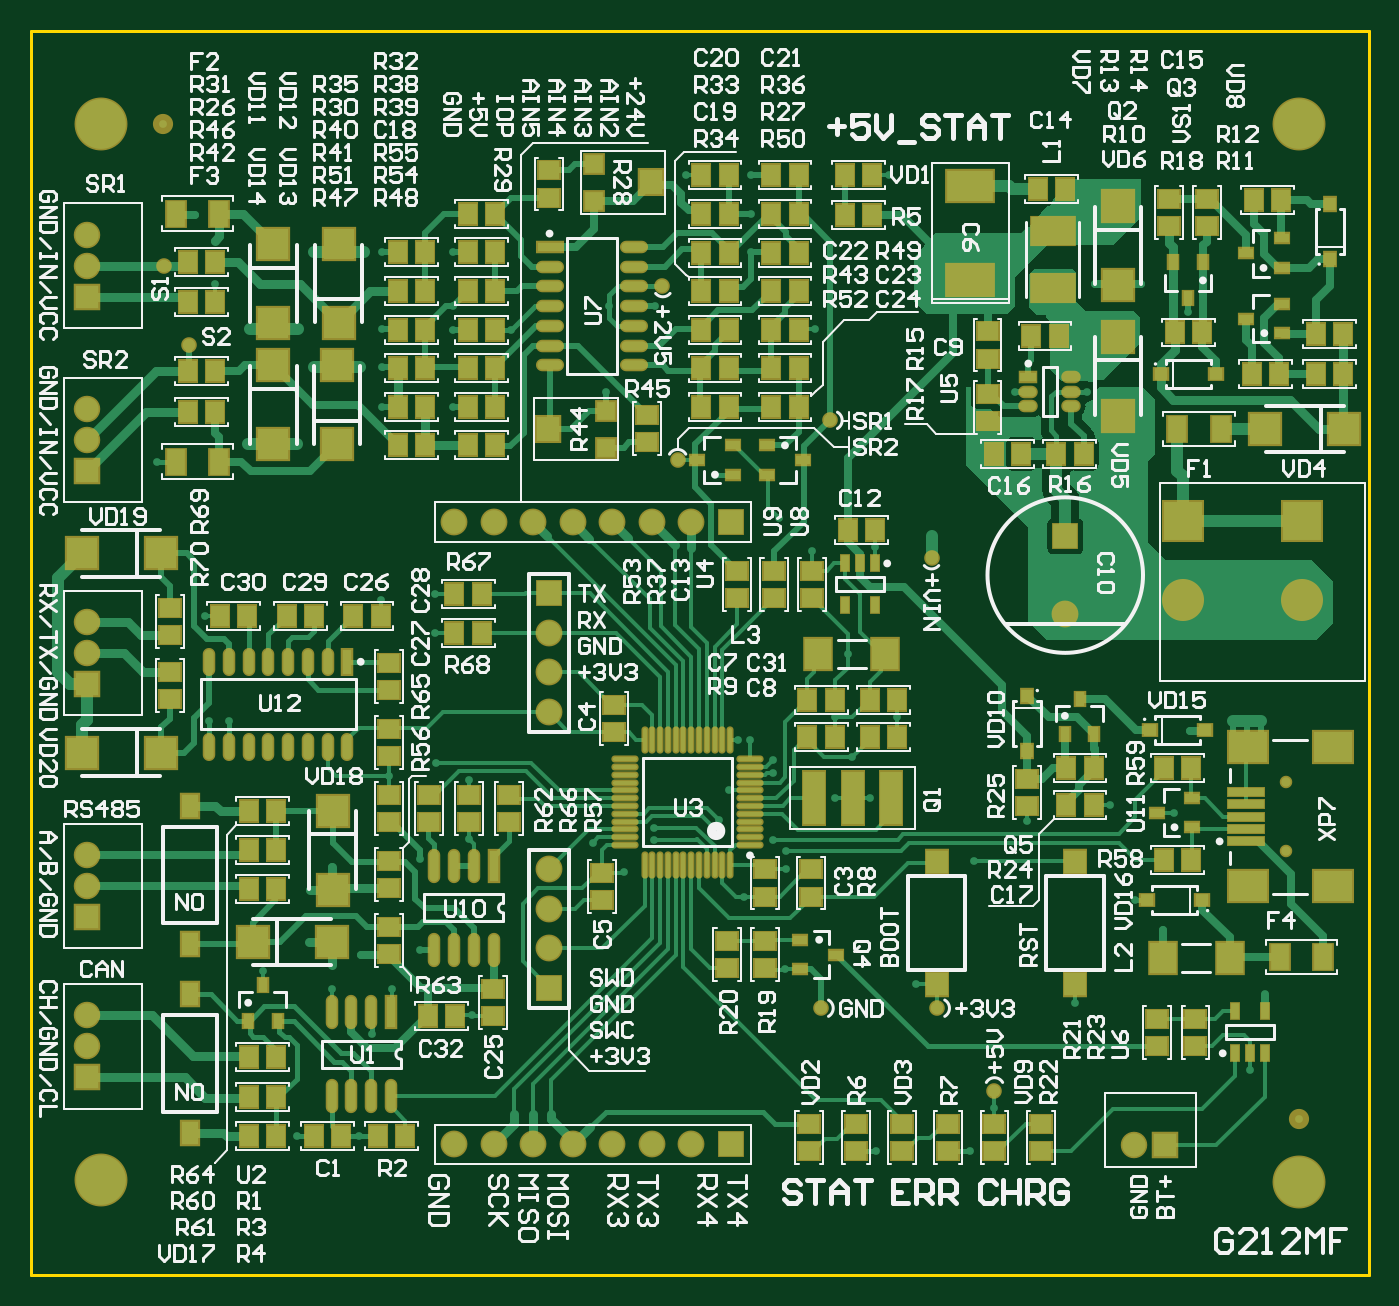
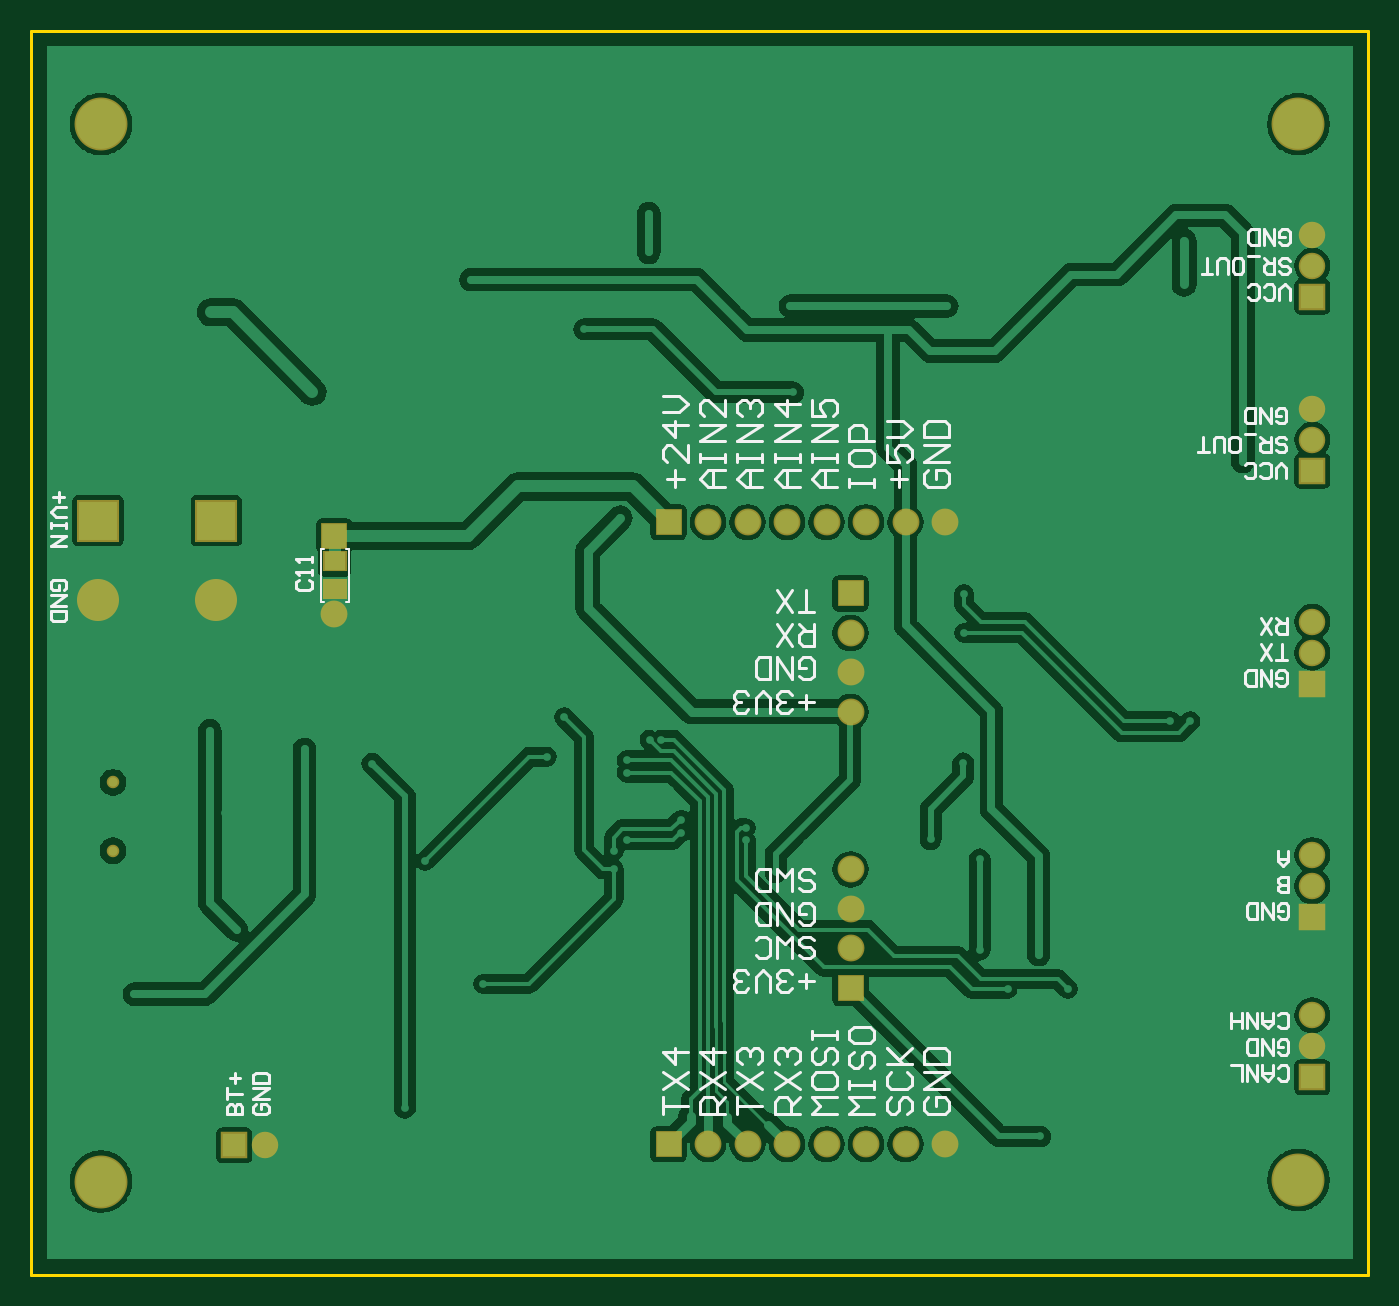
Circuit board: 9 layer files. Board 86.0 x 80.0 mm.
- bottom_copper: PCB1.GBL (44620 bytes)
- bottom_silk: PCB1.GBO (14527 bytes)
- paste: PCB1.GBP (135 bytes)
- bottom_mask: PCB1.GBS (1415 bytes)
- outline: PCB1.GKO (179 bytes)
- top_copper: PCB1.GTL (42933 bytes)
- top_silk: PCB1.GTO (96395 bytes)
- paste: PCB1.GTP (9132 bytes)
- top_mask: PCB1.GTS (10400 bytes)

=== bottom_copper: PCB1.GBL (44620 bytes, source omitted) ===
=== bottom_silk: PCB1.GBO (14527 bytes, source omitted) ===
=== paste: PCB1.GBP ===
G04 Layer_Color=128*
%FSLAX25Y25*%
%MOIN*%
G70*
G01*
G75*
%ADD15R,0.05315X0.04528*%
D15*
X269587Y181595D02*
D03*
Y188484D02*
D03*
M02*

=== bottom_mask: PCB1.GBS ===
G04 Layer_Color=16711935*
%FSLAX25Y25*%
%MOIN*%
G70*
G01*
G75*
%ADD67R,0.06115X0.05328*%
%ADD94C,0.13398*%
%ADD95R,0.06706X0.06706*%
%ADD96C,0.06706*%
%ADD97R,0.06706X0.06706*%
%ADD98R,0.10642X0.10642*%
%ADD99C,0.10642*%
%ADD100C,0.06800*%
%ADD101R,0.06800X0.06800*%
%ADD102R,0.06800X0.06800*%
%ADD103C,0.03162*%
D67*
X269587Y181595D02*
D03*
Y188484D02*
D03*
D94*
X25591Y299213D02*
D03*
X328740D02*
D03*
Y31496D02*
D03*
X25591Y31890D02*
D03*
D95*
X22047Y211417D02*
D03*
Y255512D02*
D03*
Y57874D02*
D03*
Y98425D02*
D03*
Y157480D02*
D03*
D96*
Y219291D02*
D03*
Y227165D02*
D03*
Y271260D02*
D03*
Y263386D02*
D03*
X287106Y40650D02*
D03*
X22047Y65748D02*
D03*
Y73622D02*
D03*
Y106299D02*
D03*
Y114173D02*
D03*
Y165354D02*
D03*
Y173228D02*
D03*
D97*
X294980Y40650D02*
D03*
D98*
X299528Y198819D02*
D03*
X329528D02*
D03*
D99*
X299528Y178819D02*
D03*
X329528D02*
D03*
D100*
X138976Y100551D02*
D03*
Y90551D02*
D03*
Y110551D02*
D03*
Y160394D02*
D03*
Y170394D02*
D03*
Y150394D02*
D03*
X115039Y40945D02*
D03*
X125039D02*
D03*
X135039D02*
D03*
X145039D02*
D03*
X165039D02*
D03*
X175039D02*
D03*
X155039D02*
D03*
X115039Y198425D02*
D03*
X125039D02*
D03*
X135039D02*
D03*
X145039D02*
D03*
X165039D02*
D03*
X175039D02*
D03*
X155039D02*
D03*
X269685Y175197D02*
D03*
D101*
X138976Y80551D02*
D03*
Y180394D02*
D03*
D102*
X185039Y40945D02*
D03*
Y198425D02*
D03*
X269685Y194882D02*
D03*
D103*
X325689Y115256D02*
D03*
Y132579D02*
D03*
M02*

=== outline: PCB1.GKO ===
G04 Layer_Color=16711935*
%FSLAX25Y25*%
%MOIN*%
G70*
G01*
G75*
%ADD48C,0.00787*%
D48*
X7874Y7874D02*
Y322835D01*
X346457D01*
Y7874D02*
Y322835D01*
X7874Y7874D02*
X346457D01*
M02*

=== top_copper: PCB1.GTL (42933 bytes, source omitted) ===
=== top_silk: PCB1.GTO (96395 bytes, source omitted) ===
=== paste: PCB1.GTP (9132 bytes, source omitted) ===
=== top_mask: PCB1.GTS (10400 bytes, source omitted) ===
